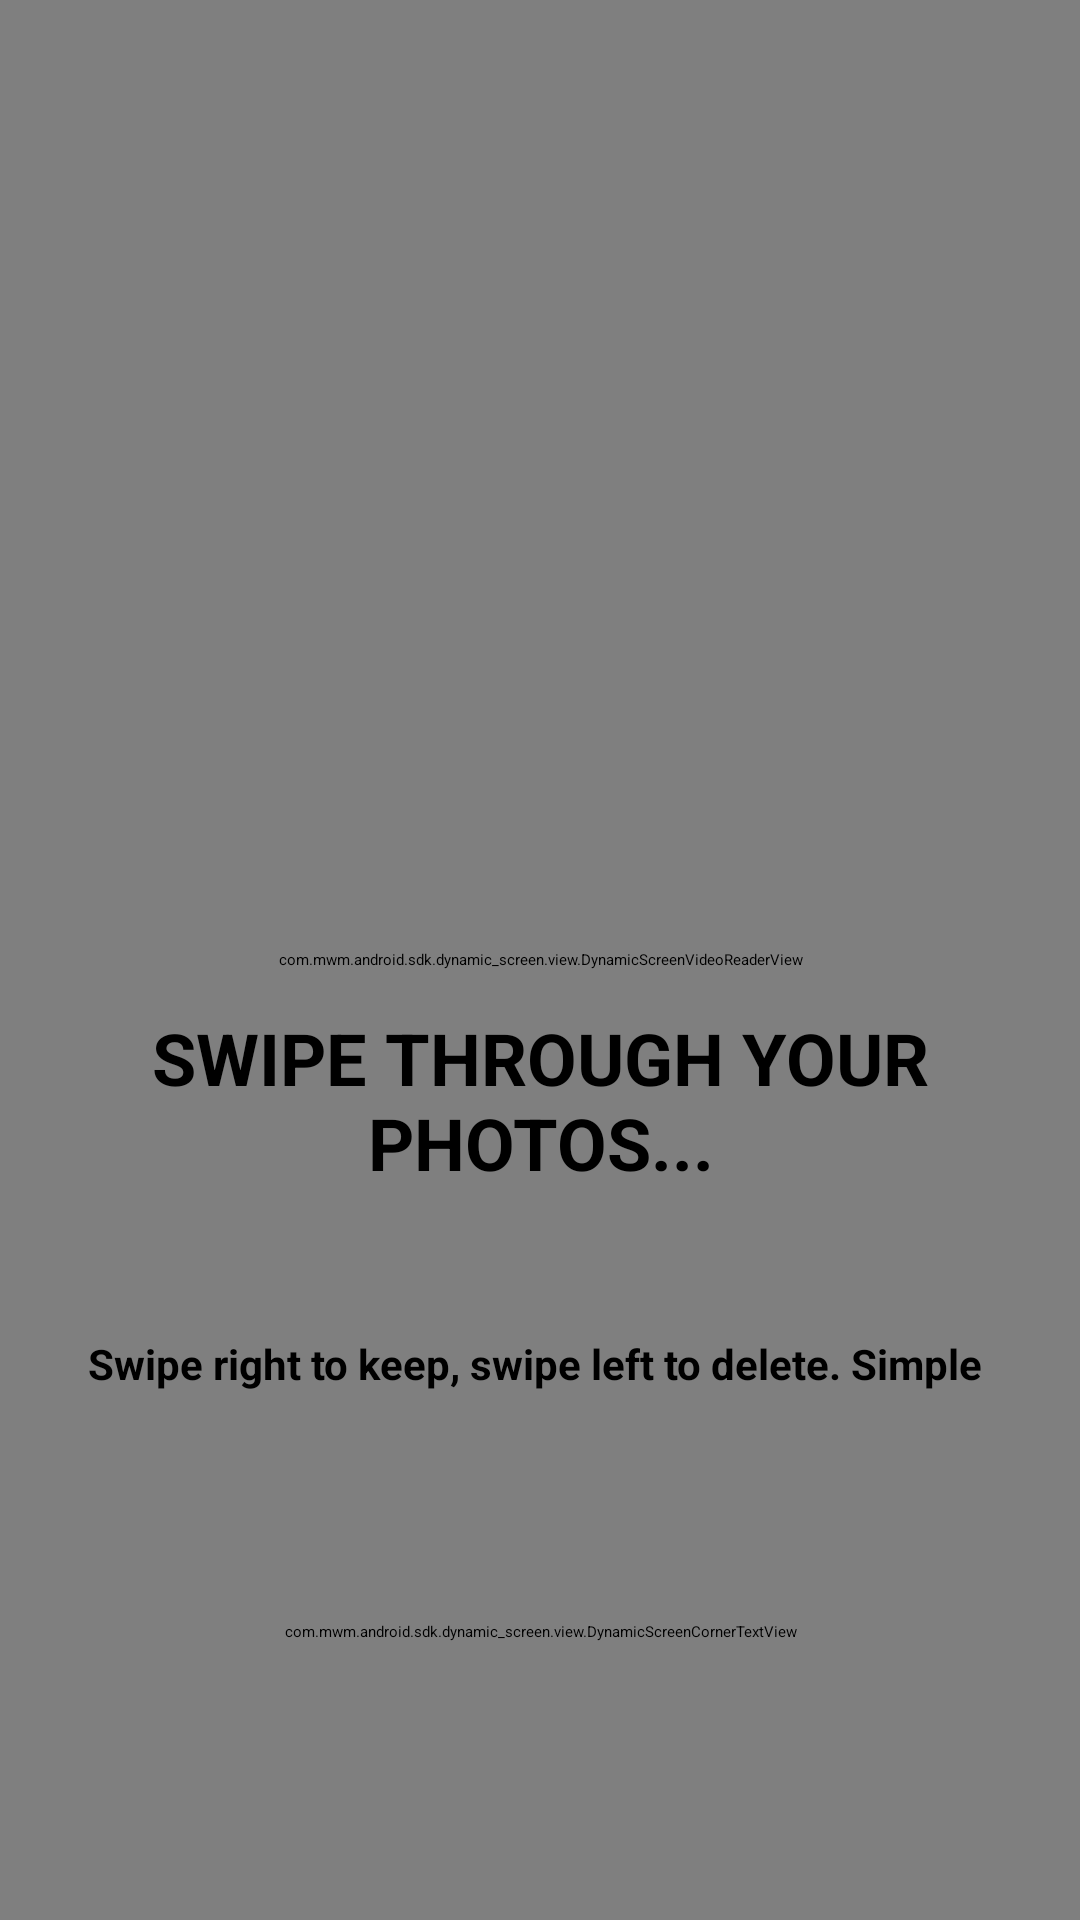

Here is an Android app screen rendered from its layout file. Give the layout XML and the strings, colors and styles it references.
<!-- AndroidManifest.xml: application theme Theme.Swipewipe -->
<!-- res/layout/dynamic_screen__onboarding_2026_03__page_2_moving.xml -->
<?xml version="1.0" encoding="utf-8"?>
<androidx.constraintlayout.widget.ConstraintLayout android:background="#f7ccaf" android:clipChildren="false" android:layout_width="match_parent" android:layout_height="match_parent"
  xmlns:android="http://schemas.android.com/apk/res/android" xmlns:app="http://schemas.android.com/apk/res-auto">
    <ProgressBar android:layout_gravity="center" android:id="@id/dynamic_screen__onboarding_2026_03__page_2_moving_generated_id_bzroqerhugma" android:layout_width="wrap_content" android:layout_height="wrap_content" android:indeterminateTint="#ffffff" android:backgroundTint="#ffffff" app:layout_constraintBottom_toBottomOf="parent" app:layout_constraintEnd_toEndOf="parent" app:layout_constraintStart_toStartOf="parent" app:layout_constraintTop_toTopOf="parent" />
    <com.mwm.android.sdk.dynamic_screen.view.DynamicScreenVideoReaderView android:id="@id/dynamic_screen__onboarding_2026_03__page_2_moving_video_view" android:background="#f7ccaf" android:layout_width="0.0dp" android:layout_height="match_parent" app:ds_videoReaderLooping="true" app:ds_videoReaderRequestAudioFocus="false" app:ds_videoReaderSrcUri="https://cdn.mwm-asset-manager.mwmwebapis.com/5defd284-71d0-4b61-b3c2-420750775086" app:layout_constraintEnd_toEndOf="parent" app:layout_constraintStart_toStartOf="parent" app:layout_constraintWidth_max="@dimen/dynamic_screen_content_max_width" />
    <LinearLayout android:orientation="vertical" android:id="@id/dynamic_screen__onboarding_2026_03__page_2_moving_generated_id_jpagxmdvayuc" android:layout_width="0.0dp" android:layout_height="wrap_content" app:layout_constraintBottom_toBottomOf="parent" app:layout_constraintEnd_toEndOf="parent" app:layout_constraintStart_toStartOf="parent" app:layout_constraintWidth_max="@dimen/dynamic_screen_content_max_width">
        <TextView android:textSize="@dimen/dynamic_screen_dimens_auto_scale_24dp" android:textStyle="bold" android:textColor="#000000" android:gravity="center" android:id="@id/dynamic_screen__onboarding_2026_03__page_2_moving_title" android:layout_width="match_parent" android:layout_height="wrap_content" android:layout_marginBottom="@dimen/dynamic_screen_dimens_auto_scale_48dp" android:text="@string/onboarding_slide_2_title" android:maxLength="50" android:textAllCaps="true" android:layout_marginHorizontal="@dimen/dynamic_screen_dimens_auto_scale_16dp" />
        <TextView android:textSize="@dimen/dynamic_screen_dimens_auto_scale_14dp" android:textStyle="bold" android:textColor="#000000" android:gravity="center" android:id="@id/dynamic_screen__onboarding_2026_03__page_2_moving_subtitle" android:layout_width="match_parent" android:layout_height="wrap_content" android:layout_marginBottom="@dimen/dynamic_screen_dimens_auto_scale_48dp" android:text="@string/onboarding_slide_2_body" android:maxLength="50" android:layout_marginHorizontal="@dimen/dynamic_screen_dimens_auto_scale_16dp" />
        <com.mwm.android.sdk.dynamic_screen.view.DynamicScreenCornerTextView android:textSize="@dimen/dynamic_screen_dimens_auto_scale_15dp" android:textStyle="bold" android:textColor="#000000" android:gravity="center" android:id="@id/dynamic_screen__onboarding_2026_03__page_2_moving_continue" android:layout_width="match_parent" android:layout_height="@dimen/dynamic_screen_dimens_auto_scale_64dp" android:layout_marginBottom="@dimen/dynamic_screen_dimens_auto_scale_64dp" android:foreground="?selectableItemBackground" android:text="@string/ask_permission_gallery_view__continue" android:paddingStart="@dimen/dynamic_screen_dimens_auto_scale_16dp" android:paddingEnd="@dimen/dynamic_screen_dimens_auto_scale_16dp" android:layout_marginHorizontal="@dimen/dynamic_screen_dimens_auto_scale_16dp" app:ds_cornerTextViewAll="@dimen/dynamic_screen_dimens_auto_scale_64dp" app:ds_cornerTextViewBackgroundColor="#ffffff" />
    </LinearLayout>
    <com.mwm.android.sdk.dynamic_screen.view.DynamicScreenMetadataView android:id="@id/ds_metadata_id" android:layout_width="0.0dp" android:layout_height="0.0dp">
        <com.mwm.android.sdk.dynamic_screen.view_action.DynamicScreenFadeOnScrollActionView android:id="@id/dynamic_screen__onboarding_2026_03__page_2_moving_generated_id_sffynncnkvfy" android:layout_width="wrap_content" android:layout_height="wrap_content" app:ds_target="@id/dynamic_screen__onboarding_2026_03__page_2_moving_title" />
        <com.mwm.android.sdk.dynamic_screen.view_action.DynamicScreenFadeOnScrollActionView android:id="@id/dynamic_screen__onboarding_2026_03__page_2_moving_generated_id_bkjzdavnbloh" android:layout_width="wrap_content" android:layout_height="wrap_content" app:ds_target="@id/dynamic_screen__onboarding_2026_03__page_2_moving_subtitle" />
        <com.mwm.android.sdk.dynamic_screen.view_action.DynamicScreenNextStepActionView android:id="@id/dynamic_screen__onboarding_2026_03__page_2_moving_generated_id_xtlujubwsjge" android:layout_width="wrap_content" android:layout_height="wrap_content" app:ds_nextPageAnimationDurationMs="1000" app:ds_target="@id/dynamic_screen__onboarding_2026_03__page_2_moving_continue" />
        <com.mwm.android.sdk.dynamic_screen.view_action.DynamicScreenReadVideoActionView android:id="@id/dynamic_screen__onboarding_2026_03__page_2_moving_generated_id_oenkulaoievm" android:layout_width="0.0dp" android:layout_height="0.0dp" app:ds_target="@id/dynamic_screen__onboarding_2026_03__page_2_moving_video_view" />
    </com.mwm.android.sdk.dynamic_screen.view.DynamicScreenMetadataView>
</androidx.constraintlayout.widget.ConstraintLayout>
<!-- resources referenced by this layout -->
<resources>
  <dimen name="dynamic_screen_content_max_width">0.0dp</dimen>
  <dimen name="dynamic_screen_dimens_auto_scale_14dp">14.0dp</dimen>
  <dimen name="dynamic_screen_dimens_auto_scale_15dp">15.0dp</dimen>
  <dimen name="dynamic_screen_dimens_auto_scale_16dp">16.0dp</dimen>
  <dimen name="dynamic_screen_dimens_auto_scale_24dp">24.0dp</dimen>
  <dimen name="dynamic_screen_dimens_auto_scale_48dp">48.0dp</dimen>
  <dimen name="dynamic_screen_dimens_auto_scale_64dp">64.0dp</dimen>
  <string name="ask_permission_gallery_view__continue">Continue</string>
  <string name="onboarding_slide_2_body">Swipe right to keep, swipe left to delete. Simple as that!</string>
  <string name="onboarding_slide_2_title">Swipe Through your Photos...</string>
</resources>
